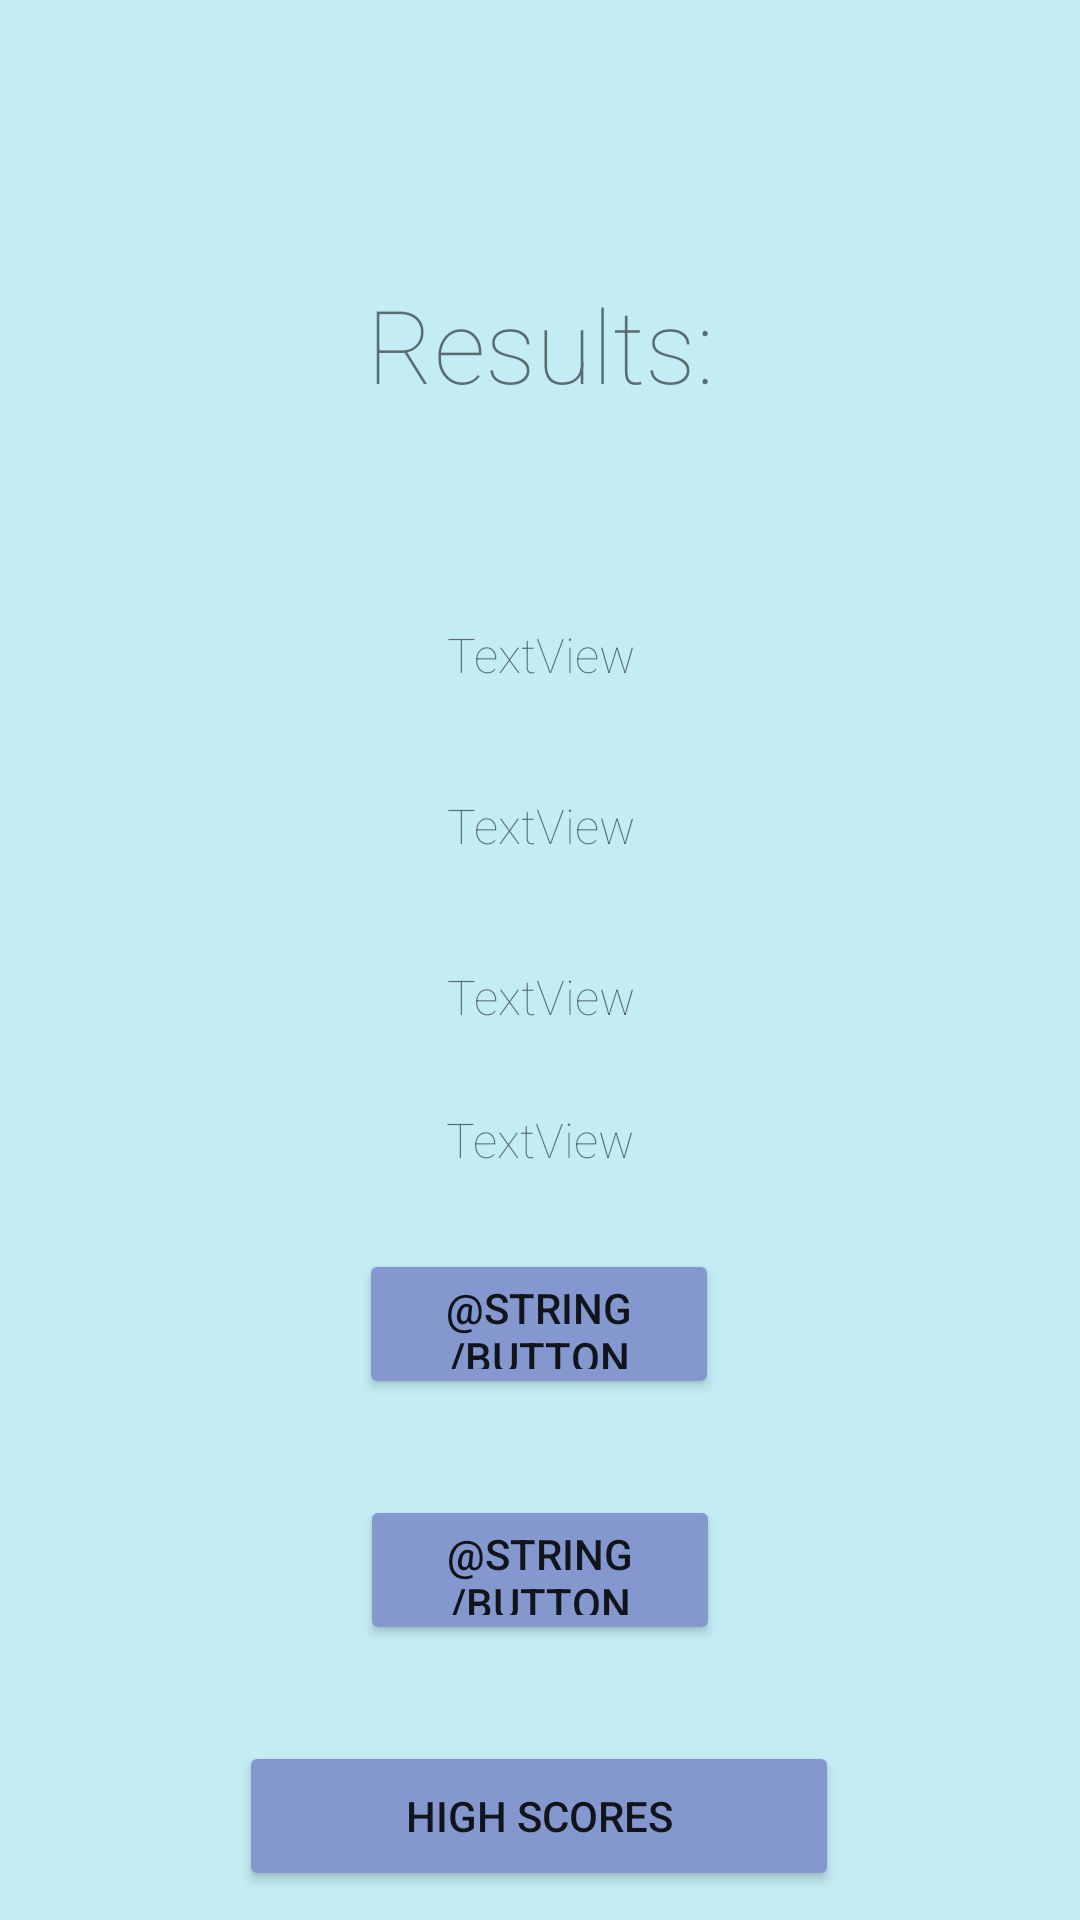

This screen was rendered from an Android layout file. Write that file and the resources it references.
<!-- AndroidManifest.xml: application theme Theme.EduGame -->
<!-- res/layout/activity_finished_game.xml -->
<?xml version="1.0" encoding="utf-8"?>
<androidx.constraintlayout.widget.ConstraintLayout xmlns:android="http://schemas.android.com/apk/res/android"
    xmlns:app="http://schemas.android.com/apk/res-auto"
    xmlns:tools="http://schemas.android.com/tools"
    android:layout_width="match_parent"
    android:layout_height="match_parent"
    android:background="@color/WFD5_Diamond"
    tools:context=".FinishedGameActivity">

    <TextView
        android:id="@+id/textView2"
        android:layout_width="wrap_content"
        android:layout_height="wrap_content"
        android:fontFamily="sans-serif-thin"
        android:text="Results:"
        android:textSize="34sp"
        app:layout_constraintBottom_toTopOf="@+id/txtQuestionsAsked"
        app:layout_constraintEnd_toEndOf="parent"
        app:layout_constraintHorizontal_bias="0.5"
        app:layout_constraintStart_toStartOf="parent"
        app:layout_constraintTop_toTopOf="parent"
        app:layout_constraintVertical_chainStyle="packed" />

    <TextView
        android:id="@+id/txtQuestionsAsked"
        android:layout_width="200dp"
        android:layout_height="25dp"
        android:layout_marginTop="70dp"
        android:fontFamily="sans-serif-thin"
        android:text="TextView"
        android:textAlignment="center"
        android:textSize="16sp"
        app:layout_constraintBottom_toTopOf="@+id/txtCorrectAnswers"
        app:layout_constraintEnd_toEndOf="parent"
        app:layout_constraintHorizontal_bias="0.5"
        app:layout_constraintStart_toStartOf="parent"
        app:layout_constraintTop_toBottomOf="@+id/textView2" />

    <TextView
        android:id="@+id/txtCorrectAnswers"
        android:layout_width="200dp"
        android:layout_height="25dp"
        android:layout_marginTop="32dp"
        android:fontFamily="sans-serif-thin"
        android:text="TextView"
        android:textAlignment="center"
        android:textSize="16sp"
        app:layout_constraintBottom_toTopOf="@+id/txtWrongAnswers"
        app:layout_constraintEnd_toEndOf="parent"
        app:layout_constraintHorizontal_bias="0.5"
        app:layout_constraintStart_toStartOf="parent"
        app:layout_constraintTop_toBottomOf="@+id/txtQuestionsAsked" />

    <TextView
        android:id="@+id/txtWrongAnswers"
        android:layout_width="200dp"
        android:layout_height="25dp"
        android:layout_marginTop="32dp"
        android:fontFamily="sans-serif-thin"
        android:text="TextView"
        android:textAlignment="center"
        android:textSize="16sp"
        app:layout_constraintBottom_toTopOf="@+id/btn_newGame"
        app:layout_constraintEnd_toEndOf="parent"
        app:layout_constraintHorizontal_bias="0.5"
        app:layout_constraintStart_toStartOf="parent"
        app:layout_constraintTop_toBottomOf="@+id/txtCorrectAnswers" />

    <TextView
        android:id="@+id/txtResults"
        android:layout_width="200dp"
        android:layout_height="25dp"
        android:layout_marginTop="21dp"
        android:fontFamily="sans-serif-thin"
        android:text="TextView"
        android:textAlignment="center"
        android:textSize="16sp"
        app:layout_constraintBottom_toTopOf="@+id/btn_newGame"
        app:layout_constraintEnd_toEndOf="parent"
        app:layout_constraintHorizontal_bias="0.497"
        app:layout_constraintStart_toStartOf="parent"
        app:layout_constraintTop_toBottomOf="@+id/txtWrongAnswers"
        app:layout_constraintVertical_bias="0.083" />

    <Button
        android:id="@+id/btn_newGame"
        android:layout_width="120dp"
        android:layout_height="50dp"
        android:layout_marginTop="70dp"
        android:onClick="openNewGame"
        android:text="@string/button_new_game"
        app:backgroundTint="@color/WFD1_Vista_Blue"
        app:layout_constraintBottom_toTopOf="@+id/button12"
        app:layout_constraintEnd_toEndOf="parent"
        app:layout_constraintHorizontal_bias="0.498"
        app:layout_constraintStart_toStartOf="parent"
        app:layout_constraintTop_toBottomOf="@+id/txtWrongAnswers" />

    <Button
        android:id="@+id/button12"
        android:layout_width="120dp"
        android:layout_height="50dp"
        android:layout_marginTop="32dp"
        android:onClick="openHome"
        android:text="@string/button_home"
        app:backgroundTint="@color/WFD1_Vista_Blue"
        app:layout_constraintBottom_toBottomOf="parent"
        app:layout_constraintEnd_toEndOf="parent"
        app:layout_constraintHorizontal_bias="0.5"
        app:layout_constraintStart_toStartOf="parent"
        app:layout_constraintTop_toBottomOf="@+id/btn_newGame" />

    <Button
        android:id="@+id/button"
        android:layout_width="200dp"
        android:layout_height="50dp"
        android:layout_marginTop="32dp"
        android:onClick="openResults"
        android:text="high scores"
        app:backgroundTint="@color/WFD1_Vista_Blue"
        app:layout_constraintEnd_toEndOf="parent"
        app:layout_constraintHorizontal_bias="0.497"
        app:layout_constraintStart_toStartOf="parent"
        app:layout_constraintTop_toBottomOf="@+id/button12" />

</androidx.constraintlayout.widget.ConstraintLayout>
<!-- resources referenced by this layout -->
<resources>
  <color name="WFD1_Vista_Blue">#8498CF</color>
  <color name="WFD5_Diamond">#C4ECF4</color>
  <style name="Theme.EduGame" parent="Theme.MaterialComponents.DayNight.DarkActionBar">
          
          <item name="colorPrimary">@color/purple_500</item>
          <item name="colorPrimaryVariant">@color/purple_700</item>
          <item name="colorOnPrimary">@color/white</item>
          
          <item name="colorSecondary">@color/teal_200</item>
          <item name="colorSecondaryVariant">@color/teal_700</item>
          <item name="colorOnSecondary">@color/black</item>
          
          <item name="android:statusBarColor" tools:targetApi="l">?attr/colorPrimaryVariant</item>
          
      </style>
  <color name="purple_500">#FF6200EE</color>
  <color name="purple_700">#FF3700B3</color>
  <color name="white">#FFFFFFFF</color>
  <color name="teal_200">#FF03DAC5</color>
  <color name="teal_700">#FF018786</color>
  <color name="black">#FF000000</color>
</resources>
